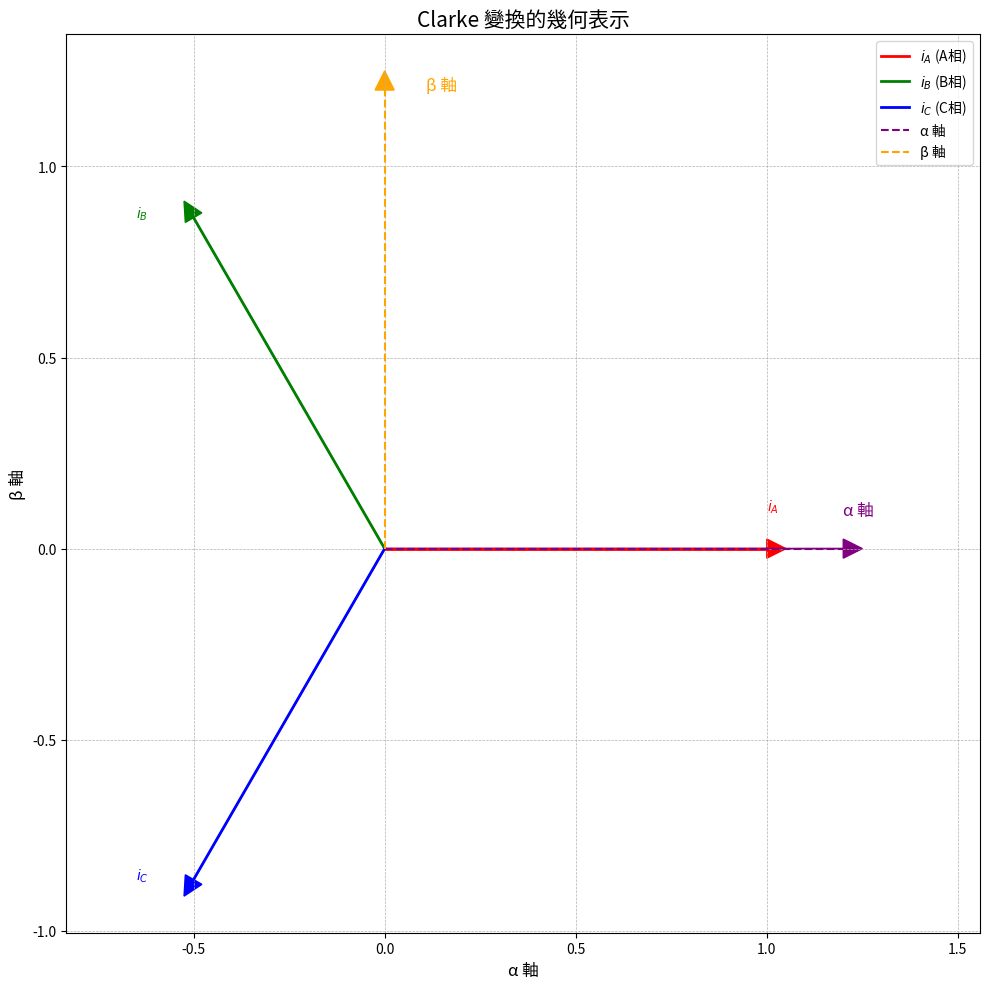

Reproduce this figure in Python.
import numpy as np
import matplotlib.pyplot as plt
import matplotlib.font_manager as fm

def create_clarke_transformation_plot():
#     font_path = '/usr/share/fonts/opentype/noto/NotoSansCJK-Regular.ttc'
#     print(fm.FontProperties(fname=font_path).get_name())
    plt.rcParams['font.family'] = 'Noto Sans CJK JP'
    plt.figure(figsize=(10, 10))
    plt.title('Clarke 變換的幾何表示', fontsize=15)

    # 三相電壓向量（120度間隔）
    Ia = np.array([1, 0])  # A相
    Ib = np.array([-0.5, np.sqrt(3)/2])  # B相
    Ic = np.array([-0.5, -np.sqrt(3)/2])  # C相

    # 更精確的向量繪製
    plt.plot([0, Ia[0]], [0, Ia[1]], color='red', linewidth=2, label='$i_A$ (A相)')
    plt.plot([0, Ib[0]], [0, Ib[1]], color='green', linewidth=2, label='$i_B$ (B相)')
    plt.plot([0, Ic[0]], [0, Ic[1]], color='blue', linewidth=2, label='$i_C$ (C相)')

    plt.text(Ia[0], Ia[1]+0.1, '$i_A$', color='red', fontsize=10)
    plt.text(Ib[0]-0.15, Ib[1], '$i_B$', color='green', fontsize=10)
    plt.text(Ic[0]-0.15, Ic[1], '$i_C$', color='blue', fontsize=10)

    # α軸（藍紫色）
    plt.plot([0, 1.2], [0, 0], color='purple', linestyle='--', linewidth=1.5, label='α 軸')
    plt.text(1.2, 0.1, 'α 軸', color='purple', fontsize=12, verticalalignment='center')

    # β軸（橙色）
    plt.plot([0, 0], [0, 1.2], color='orange', linestyle='--', linewidth=1.5, label='β 軸')
    plt.text(0.15, 1.2, 'β 軸', color='orange', fontsize=12, horizontalalignment='center')

    # 箭頭
    plt.arrow(0, 0, Ia[0], Ia[1], head_width=0.05, head_length=0.05, fc='red', ec='red')
    plt.arrow(0, 0, Ib[0], Ib[1], head_width=0.05, head_length=0.05, fc='green', ec='green')
    plt.arrow(0, 0, Ic[0], Ic[1], head_width=0.05, head_length=0.05, fc='blue', ec='blue')
    plt.arrow(0, 0, 1.2, 0, head_width=0.05, head_length=0.05, fc='purple', ec='purple')
    plt.arrow(0, 1.2, 0, 0, head_width=0.05, head_length=0.05, fc='orange', ec='orange')

    plt.xlabel('α 軸', fontsize=12)
    plt.ylabel('β 軸', fontsize=12)
    plt.xlim(-1.3, 1.3)
    plt.ylim(-1.3, 1.3)
    plt.grid(True, linestyle='--', linewidth=0.5)
    plt.legend()
    plt.axis('equal')

    plt.tight_layout()
    plt.show()

# 執行繪圖
create_clarke_transformation_plot()
